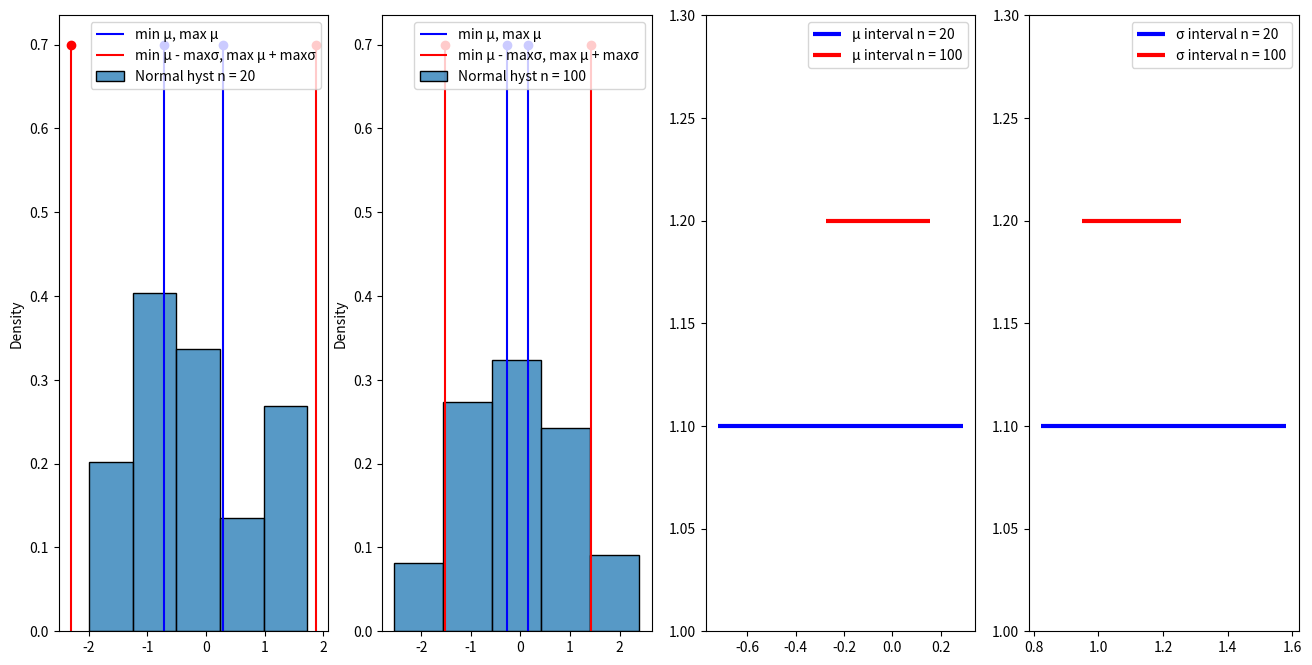
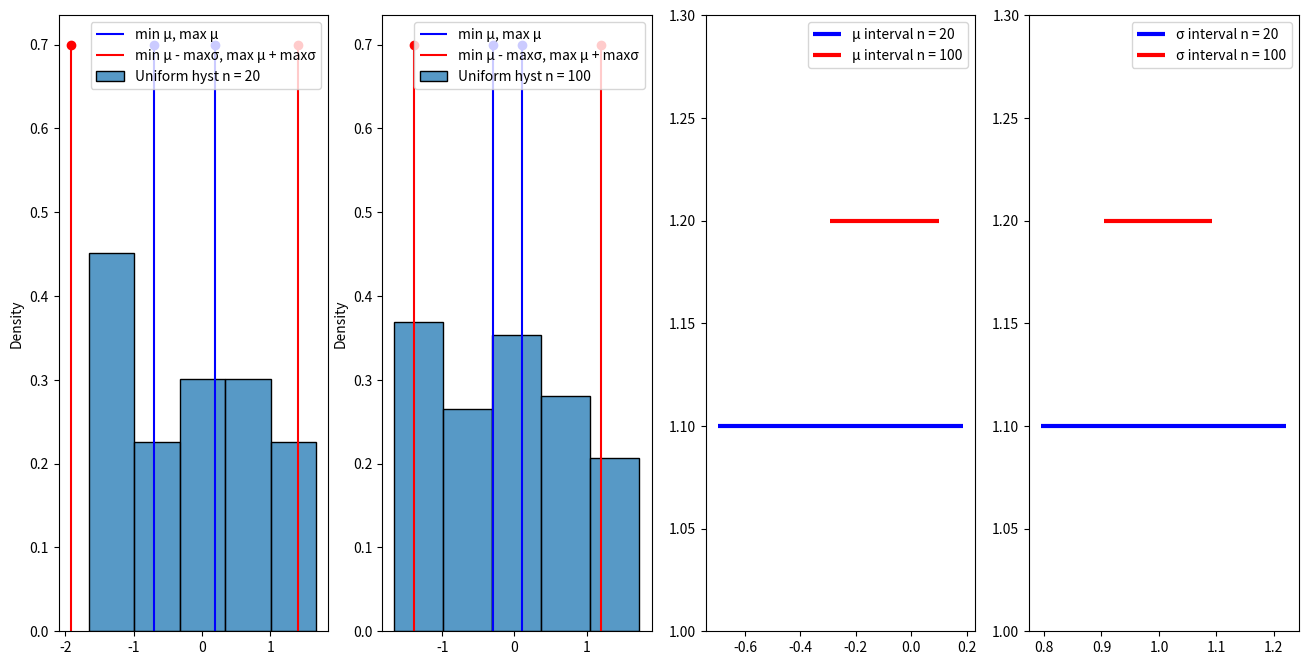

Generate these figures, in order, with matplotlib:
import scipy.stats as sps
import numpy as np
import pandas as pd

import matplotlib.pyplot as plt
import matplotlib as mpl
import seaborn as sns
def convert_in_latex_number(number):
    latex_string = "{:.3e}".format(number)
    latex_string = latex_string.replace('e', r' \times 10^{') + '}'
    return latex_string
def generate_sample(N_range, distribution):
    samples = {}
    for N in N_range:
        sample = np.array(distribution.rvs(size=N))
        samples[N] = sample
    return samples
def calculate_interval_normal_expected_value(sample, confidence_probability):
    n = len(sample)
    accuracy = (sample.var()**0.5 * sps.t((n - 1)).ppf((1 + confidence_probability) / 2)) / (n - 1)**0.5
    return [sample.mean() - accuracy, sample.mean() + accuracy]
def calculate_interval_normal_standard_deviation(sample, confidence_probability):
    n = len(sample)
    return [sample.var()**0.5 * n**0.5 / (sps.chi2(n - 1).ppf((1 + confidence_probability) / 2))**0.5,
            sample.var()**0.5 * n**0.5 / (sps.chi2(n - 1).ppf((1 - confidence_probability) / 2))**0.5]
def calculate_interval_expected_value(sample, confidence_probability):
    n = len(sample)
    accuracy = sample.var()**0.5 * sps.norm.ppf((1 + confidence_probability) / 2) / n ** 0.5
    return [sample.mean() - accuracy, sample.mean() + accuracy]
def calculate_interval_standard_deviation(sample, confidence_probability):
    n = len(sample)
    return [
        sample.var()**0.5 * (1 - (1 / (2 * n**0.5)) *  sps.norm.ppf((1 + confidence_probability) / 2) * (sps.kurtosis(sample) + 2)**0.5),
        sample.var()**0.5 * (1 + (1 / (2 * n**0.5)) *  sps.norm.ppf((1 + confidence_probability) / 2) * (sps.kurtosis(sample) + 2)**0.5)
    ]
def calculate_intervals(samples, distribution, confidence_probability):
    intervals = {}
    for N, sample in samples.items():
        if distribution[1] == "Normal":
            intervals[N] = [calculate_interval_normal_expected_value(sample, confidence_probability),
                            calculate_interval_normal_standard_deviation(sample, confidence_probability)]
        else:
            intervals[N] = [calculate_interval_expected_value(sample, confidence_probability),
                            calculate_interval_standard_deviation(sample, confidence_probability)]
    return intervals
def create_table_intervals(intervals, distribution):
    table = "\\begin{table}[H]\n\centering\n\\begin{tabular}{|c|c|c|}\n\hline"
    for N, interval in intervals.items():
        table += (f"\n\t$n = {N}$ & $m$ & $\sigma$ \\\ \hline \n\t & ${convert_in_latex_number(interval[0][0])} < m < "
                  f"{convert_in_latex_number(interval[0][1])}$  & ${convert_in_latex_number(interval[1][0])} < \sigma < {convert_in_latex_number(interval[1][1])}$ \\\ \hline")
    table += "    \n\t\end{tabular}\n\t\caption{caption}\n\end{table}"
    print(table)
def plot_intervals(samples, intervals, distribution):
    fig, ax = plt.subplots(1, 4, figsize=(16, 8))
    i = 0
    for N, sample in samples.items():
        sns.histplot(data=sample, bins= (int((max(sample) - min(sample)) / 5) + 1) * 5, stat='density', ax=ax[i], label=f"{distribution[1]} hyst n = {N}")
        height_segments = 0.7
        ax[i].vlines(intervals[N][0][0], 0, height_segments, color='b', label='min \u03BC, max \u03BC')
        ax[i].plot(intervals[N][0][0], height_segments, 'bo')
        ax[i].vlines(intervals[N][0][1], 0, height_segments, color='b')
        ax[i].plot(intervals[N][0][1], height_segments, 'bo')

        ax[i].vlines(intervals[N][0][0] - intervals[N][1][1], 0, height_segments, color='r', label='min \u03BC - max\u03C3, max \u03BC + max\u03C3')
        ax[i].plot(intervals[N][0][0] - intervals[N][1][1], height_segments, 'ro')
        ax[i].vlines(intervals[N][0][1] + intervals[N][1][1], 0, height_segments, color='r')
        ax[i].plot(intervals[N][0][1] + intervals[N][1][1], height_segments, 'ro')
        i += 1

    ax[2].hlines(1.1, intervals[20][0][0], intervals[20][0][1], color='b', linewidth=3, label=f'\u03BC interval n = {20}')
    ax[2].hlines(1.2, intervals[100][0][0], intervals[100][0][1], color='r', linewidth=3, label=f'\u03BC interval n = {100}')
    ax[3].hlines(1.1, intervals[20][1][0], intervals[20][1][1], color='b', linewidth=3, label=f'\u03C3 interval n = {20}')
    ax[3].hlines(1.2, intervals[100][1][0], intervals[100][1][1], color='r', linewidth=3, label=f'\u03C3 interval n = {100}')

    ax[2].set_ylim(1, 1.3)
    ax[3].set_ylim(1, 1.3)
    if distribution[1] == "Cauchy":
        ax[0].set_xscale("symlog")
        ax[1].set_xscale("symlog")
        ax[2].set_xscale("symlog")
        ax[3].set_xscale("symlog")

    ax[0].legend(loc='upper right')
    ax[1].legend(loc='upper right')
    ax[2].legend(loc='upper right')
    ax[3].legend(loc='upper right')
    plt.savefig(f"{distribution[1]}_distribution")
distributions = [[sps.norm, "Normal"],
                 [sps.uniform(loc=-3**0.5, scale = 2 * 3**0.5), "Uniform"]
                ]
N_range = [20, 100]
confidence_probability = 0.95
for distribution in distributions:
    samples = generate_sample(N_range, distribution[0])
    intervals = calculate_intervals(samples, distribution, confidence_probability)
    create_table_intervals(intervals, distribution)
    plot_intervals(samples, intervals, distribution)